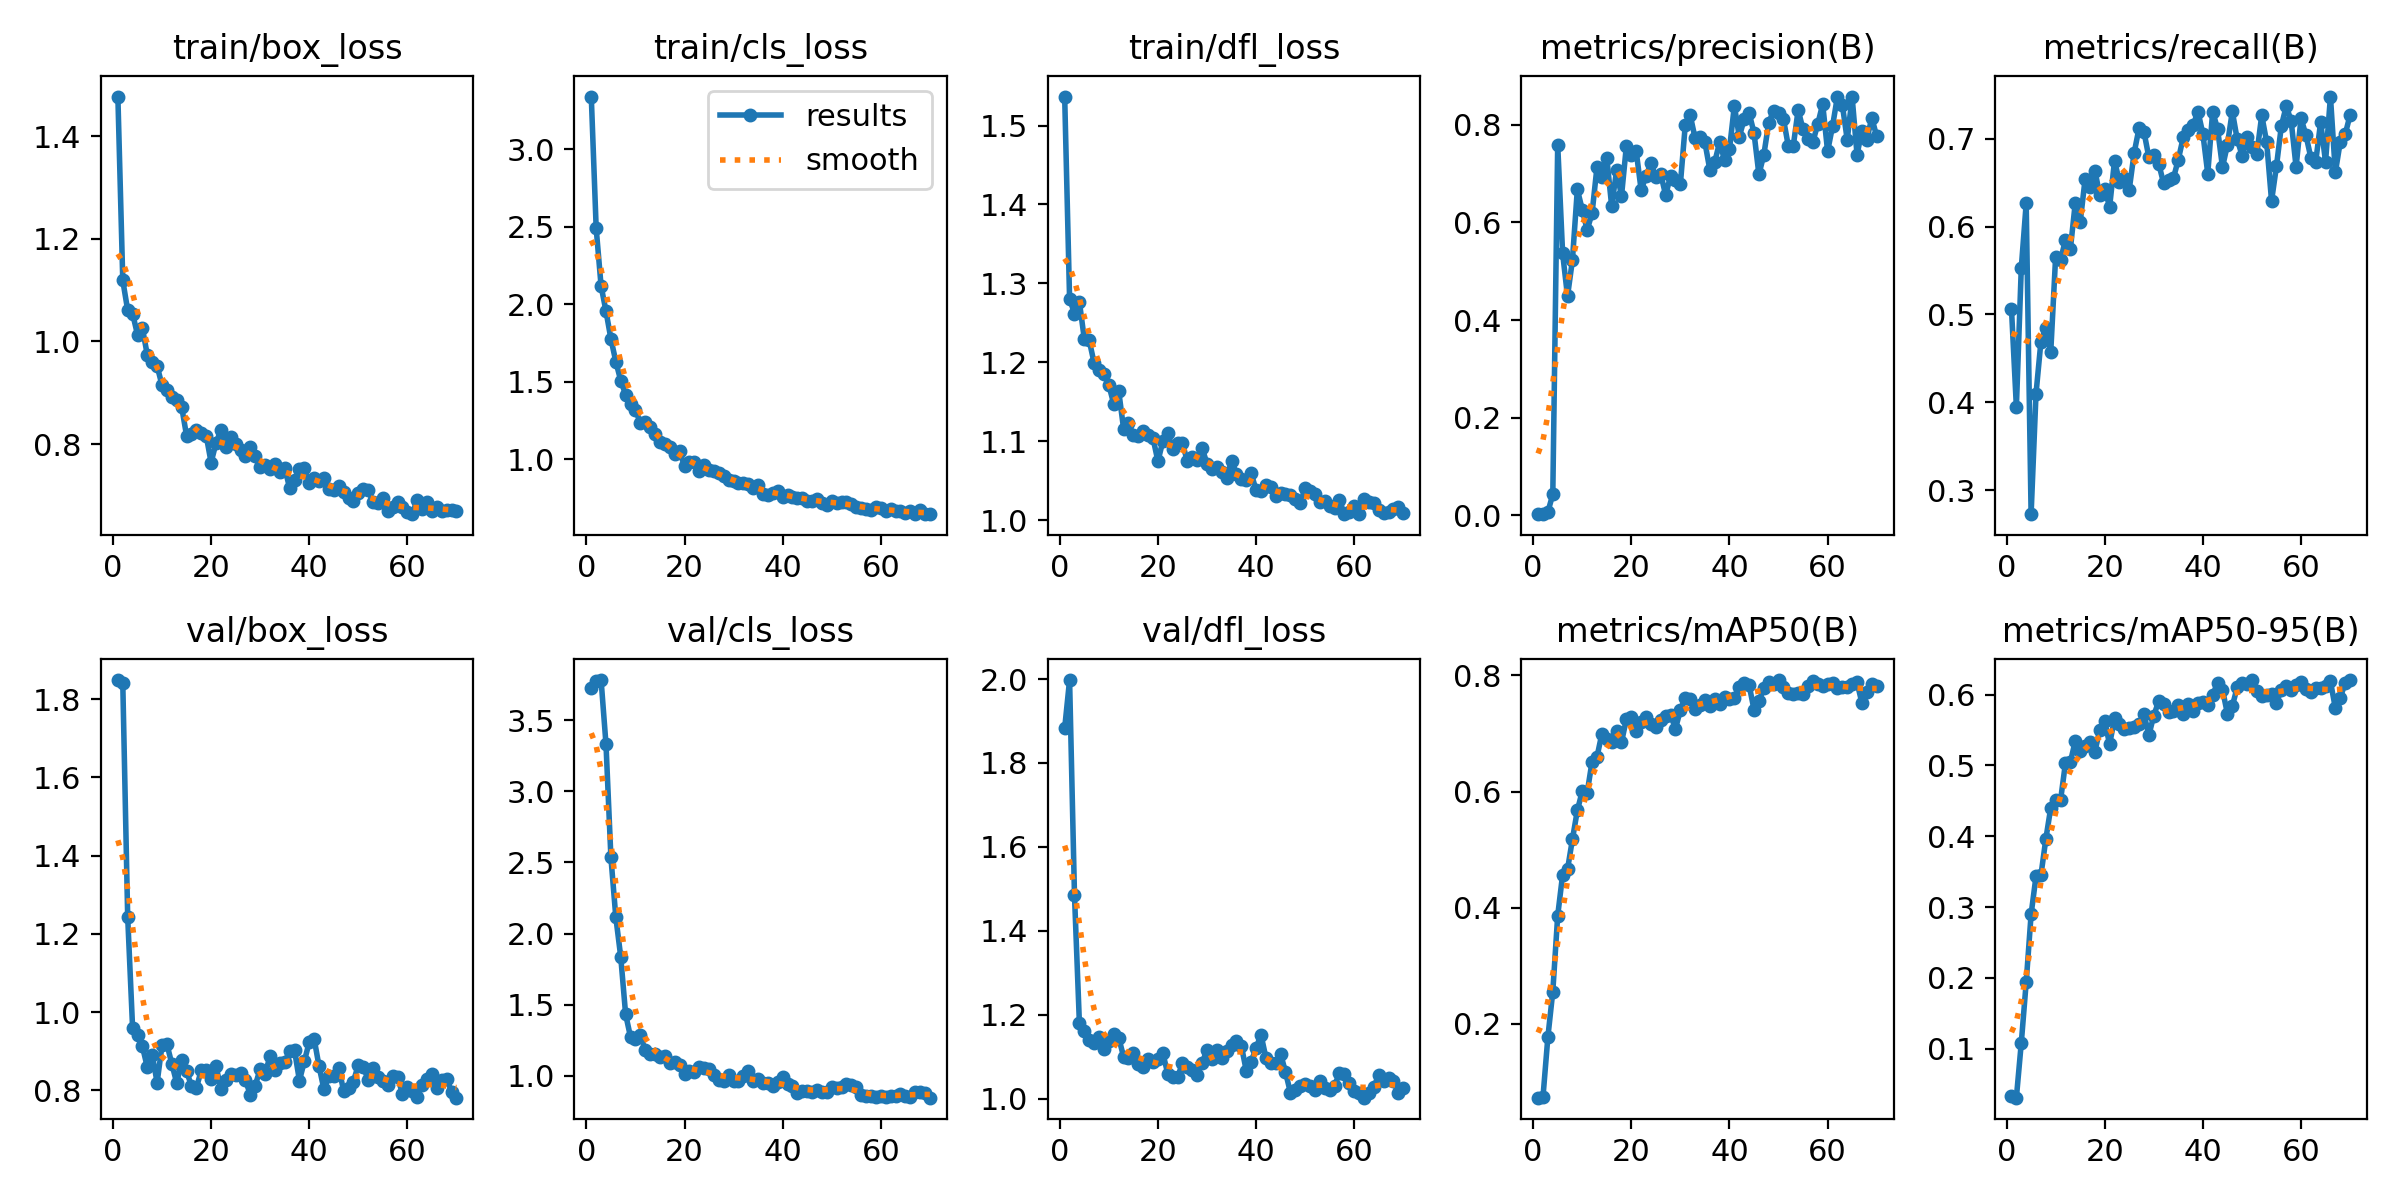

The file beside this chart, header and first rows:
epoch, time, train/box_loss, train/cls_loss, train/dfl_loss, metrics/precision(B), metrics/recall(B), metrics/mAP50(B), metrics/mAP50-95(B), val/box_loss, val/cls_loss, val/dfl_loss, lr/pg0, lr/pg1, lr/pg2
1, 20.34, 1.477, 3.338, 1.537, 0.00335, 0.5063, 0.07308, 0.03364, 1.849, 3.724, 1.883, 0.08402, 1.6e-05, 1.6e-05
2, 33.38, 1.119, 2.489, 1.281, 0.00236, 0.3946, 0.07427, 0.03072, 1.841, 3.777, 1.998, 0.06703, 3.26733e-05, 3.26733e-05
3, 45.29, 1.061, 2.117, 1.262, 0.00713, 0.553, 0.1776, 0.1081, 1.243, 3.781, 1.485, 0.05005, 4.901e-05, 4.901e-05
4, 56.6, 1.054, 1.955, 1.276, 0.0429, 0.6263, 0.2557, 0.1936, 0.9595, 3.33, 1.18, 0.03306, 6.50101e-05, 6.50101e-05
5, 69.91, 1.013, 1.777, 1.23, 0.7594, 0.2725, 0.3865, 0.2897, 0.9426, 2.536, 1.161, 0.01608, 8.06736e-05, 8.06736e-05
6, 82.15, 1.026, 1.631, 1.228, 0.537, 0.4097, 0.4568, 0.3434, 0.9121, 2.116, 1.141, 9.505e-05, 9.505e-05, 9.505e-05
7, 92.04, 0.9734, 1.508, 1.199, 0.4488, 0.4689, 0.466, 0.3448, 0.859, 1.838, 1.134, 9.406e-05, 9.406e-05, 9.406e-05
8, 105.5, 0.9594, 1.417, 1.191, 0.5229, 0.4843, 0.5179, 0.3959, 0.89, 1.433, 1.147, 9.307e-05, 9.307e-05, 9.307e-05
9, 120, 0.9519, 1.356, 1.185, 0.6677, 0.4569, 0.5675, 0.44, 0.8198, 1.273, 1.118, 9.208e-05, 9.208e-05, 9.208e-05
10, 130.3, 0.9143, 1.317, 1.171, 0.6266, 0.5658, 0.6005, 0.4507, 0.9154, 1.262, 1.137, 9.109e-05, 9.109e-05, 9.109e-05
11, 142.6, 0.9045, 1.237, 1.147, 0.5847, 0.562, 0.5979, 0.4508, 0.9174, 1.286, 1.155, 9.01e-05, 9.01e-05, 9.01e-05
12, 154.2, 0.8911, 1.242, 1.164, 0.6187, 0.5846, 0.6515, 0.5033, 0.8675, 1.179, 1.146, 8.911e-05, 8.911e-05, 8.911e-05
13, 167.8, 0.8852, 1.205, 1.116, 0.7131, 0.5743, 0.6596, 0.5047, 0.8181, 1.151, 1.101, 8.812e-05, 8.812e-05, 8.812e-05
14, 179.1, 0.8723, 1.164, 1.123, 0.6927, 0.6268, 0.6995, 0.5344, 0.8773, 1.152, 1.098, 8.713e-05, 8.713e-05, 8.713e-05
15, 194.4, 0.8162, 1.113, 1.108, 0.7324, 0.6047, 0.6907, 0.52, 0.849, 1.135, 1.11, 8.614e-05, 8.614e-05, 8.614e-05
16, 204.5, 0.8199, 1.098, 1.107, 0.6334, 0.6539, 0.6859, 0.527, 0.8106, 1.139, 1.082, 8.515e-05, 8.515e-05, 8.515e-05
17, 217.1, 0.8282, 1.077, 1.113, 0.7067, 0.6451, 0.704, 0.5327, 0.8066, 1.091, 1.076, 8.416e-05, 8.416e-05, 8.416e-05
18, 228.7, 0.8216, 1.034, 1.108, 0.6542, 0.6637, 0.685, 0.5196, 0.851, 1.096, 1.095, 8.317e-05, 8.317e-05, 8.317e-05
19, 242.7, 0.8165, 1.052, 1.104, 0.7573, 0.6355, 0.7249, 0.5502, 0.8518, 1.075, 1.089, 8.218e-05, 8.218e-05, 8.218e-05
20, 254.6, 0.7639, 0.956, 1.075, 0.7383, 0.6428, 0.7283, 0.5622, 0.8286, 1.015, 1.096, 8.119e-05, 8.119e-05, 8.119e-05
21, 265.8, 0.8022, 0.9813, 1.1, 0.7456, 0.6224, 0.7051, 0.5299, 0.8625, 1.031, 1.109, 8.02e-05, 8.02e-05, 8.02e-05
22, 278.6, 0.8273, 0.9834, 1.111, 0.6669, 0.6749, 0.7199, 0.5663, 0.8025, 1.029, 1.06, 7.921e-05, 7.921e-05, 7.921e-05
23, 289.1, 0.7939, 0.923, 1.091, 0.6946, 0.6511, 0.7285, 0.5589, 0.8274, 1.064, 1.053, 7.822e-05, 7.822e-05, 7.822e-05
24, 301.5, 0.8135, 0.9628, 1.097, 0.7217, 0.6548, 0.7167, 0.5517, 0.8405, 1.055, 1.052, 7.723e-05, 7.723e-05, 7.723e-05
25, 313.4, 0.7995, 0.9342, 1.098, 0.6923, 0.6422, 0.7117, 0.5526, 0.8395, 1.052, 1.084, 7.624e-05, 7.624e-05, 7.624e-05
26, 327.5, 0.7885, 0.9272, 1.075, 0.6992, 0.6839, 0.7231, 0.5537, 0.8435, 1.006, 1.075, 7.525e-05, 7.525e-05, 7.525e-05
27, 341, 0.7776, 0.9097, 1.08, 0.6561, 0.7121, 0.7302, 0.559, 0.8256, 0.9737, 1.069, 7.426e-05, 7.426e-05, 7.426e-05
28, 351.6, 0.7946, 0.8894, 1.077, 0.6956, 0.7078, 0.7322, 0.5725, 0.7882, 0.9652, 1.057, 7.327e-05, 7.327e-05, 7.327e-05
29, 364.5, 0.7773, 0.8644, 1.091, 0.6876, 0.6787, 0.7082, 0.5427, 0.812, 1.01, 1.086, 7.228e-05, 7.228e-05, 7.228e-05
30, 376.1, 0.7554, 0.8588, 1.072, 0.6789, 0.6814, 0.7405, 0.5704, 0.8553, 0.9663, 1.116, 7.129e-05, 7.129e-05, 7.129e-05
31, 388.8, 0.7586, 0.8464, 1.064, 0.8002, 0.6717, 0.7617, 0.5906, 0.841, 0.9675, 1.095, 7.03e-05, 7.03e-05, 7.03e-05
32, 400.4, 0.7521, 0.8474, 1.067, 0.8198, 0.6494, 0.7597, 0.5862, 0.8879, 0.9973, 1.117, 6.931e-05, 6.931e-05, 6.931e-05
33, 414.2, 0.7603, 0.8394, 1.062, 0.7729, 0.6534, 0.7425, 0.5757, 0.8523, 1.032, 1.097, 6.832e-05, 6.832e-05, 6.832e-05
34, 426.4, 0.7461, 0.8174, 1.053, 0.7747, 0.655, 0.7485, 0.577, 0.8698, 0.9651, 1.115, 6.733e-05, 6.733e-05, 6.733e-05
35, 438.2, 0.7538, 0.8324, 1.076, 0.7641, 0.6763, 0.7579, 0.5854, 0.8718, 0.9749, 1.128, 6.634e-05, 6.634e-05, 6.634e-05
36, 450.5, 0.7141, 0.7788, 1.059, 0.7081, 0.7015, 0.7476, 0.5721, 0.8996, 0.9484, 1.137, 6.535e-05, 6.535e-05, 6.535e-05
37, 461.9, 0.7302, 0.772, 1.053, 0.7237, 0.7104, 0.7588, 0.5862, 0.9018, 0.9471, 1.127, 6.436e-05, 6.436e-05, 6.436e-05
38, 473.7, 0.7521, 0.7855, 1.051, 0.7649, 0.7152, 0.7511, 0.5766, 0.8248, 0.93, 1.067, 6.337e-05, 6.337e-05, 6.337e-05
39, 485.3, 0.7527, 0.7972, 1.06, 0.7277, 0.7309, 0.7631, 0.5876, 0.8743, 0.9571, 1.088, 6.238e-05, 6.238e-05, 6.238e-05
40, 498.1, 0.7245, 0.7566, 1.038, 0.7498, 0.7058, 0.7596, 0.5901, 0.9235, 0.994, 1.12, 6.139e-05, 6.139e-05, 6.139e-05
41, 512.3, 0.7332, 0.7724, 1.037, 0.8389, 0.6603, 0.7611, 0.5853, 0.9314, 0.9465, 1.153, 6.04e-05, 6.04e-05, 6.04e-05
42, 524.1, 0.7271, 0.76, 1.045, 0.7759, 0.7309, 0.7805, 0.5992, 0.8609, 0.9259, 1.098, 5.941e-05, 5.941e-05, 5.941e-05
43, 537.2, 0.7338, 0.7527, 1.042, 0.8114, 0.7112, 0.7867, 0.6168, 0.8021, 0.8808, 1.085, 5.842e-05, 5.842e-05, 5.842e-05
44, 550.5, 0.7119, 0.7538, 1.031, 0.8245, 0.6676, 0.7837, 0.6071, 0.8357, 0.8967, 1.086, 5.743e-05, 5.743e-05, 5.743e-05
45, 563.3, 0.7113, 0.734, 1.035, 0.7839, 0.6929, 0.7412, 0.5731, 0.837, 0.8966, 1.107, 5.644e-05, 5.644e-05, 5.644e-05
46, 575, 0.7173, 0.7297, 1.034, 0.6985, 0.7311, 0.7562, 0.5836, 0.8582, 0.8835, 1.064, 5.545e-05, 5.545e-05, 5.545e-05
47, 587.9, 0.7071, 0.7435, 1.032, 0.7384, 0.6994, 0.7775, 0.6103, 0.7987, 0.901, 1.015, 5.446e-05, 5.446e-05, 5.446e-05
48, 600.3, 0.6954, 0.7206, 1.027, 0.8042, 0.6809, 0.7891, 0.616, 0.8062, 0.8844, 1.02, 5.347e-05, 5.347e-05, 5.347e-05
49, 615.1, 0.6898, 0.7079, 1.021, 0.8292, 0.7025, 0.786, 0.615, 0.8224, 0.8875, 1.031, 5.248e-05, 5.248e-05, 5.248e-05
50, 625.5, 0.7051, 0.7312, 1.041, 0.8251, 0.6903, 0.792, 0.6204, 0.865, 0.9195, 1.036, 5.149e-05, 5.149e-05, 5.149e-05
51, 640.1, 0.7119, 0.7176, 1.037, 0.812, 0.6828, 0.78, 0.6049, 0.8607, 0.9136, 1.029, 5.05e-05, 5.05e-05, 5.05e-05
52, 650.7, 0.7098, 0.7266, 1.033, 0.7565, 0.7267, 0.77, 0.5983, 0.827, 0.9205, 1.02, 4.951e-05, 4.951e-05, 4.951e-05
53, 663.3, 0.6873, 0.722, 1.023, 0.7568, 0.6962, 0.7675, 0.599, 0.8581, 0.9443, 1.042, 4.852e-05, 4.852e-05, 4.852e-05
54, 676.9, 0.6842, 0.7109, 1.025, 0.8305, 0.6292, 0.7704, 0.6013, 0.8335, 0.9356, 1.026, 4.753e-05, 4.753e-05, 4.753e-05
55, 692.1, 0.6957, 0.6957, 1.019, 0.7905, 0.6687, 0.7686, 0.5885, 0.8228, 0.9214, 1.021, 4.654e-05, 4.654e-05, 4.654e-05
56, 702.2, 0.6702, 0.6867, 1.015, 0.7716, 0.7147, 0.7817, 0.6069, 0.8137, 0.8668, 1.031, 4.555e-05, 4.555e-05, 4.555e-05
57, 715.7, 0.6767, 0.6779, 1.026, 0.765, 0.7372, 0.7907, 0.6116, 0.8361, 0.8559, 1.062, 4.456e-05, 4.456e-05, 4.456e-05
58, 727.9, 0.6873, 0.6728, 1.008, 0.8018, 0.7201, 0.785, 0.6068, 0.833, 0.8558, 1.058, 4.357e-05, 4.357e-05, 4.357e-05
59, 740.2, 0.6766, 0.6917, 1.011, 0.8427, 0.6678, 0.7818, 0.6131, 0.7912, 0.8535, 1.037, 4.258e-05, 4.258e-05, 4.258e-05
60, 751.5, 0.6668, 0.6844, 1.018, 0.7458, 0.7232, 0.7855, 0.6172, 0.8083, 0.8613, 1.017, 4.159e-05, 4.159e-05, 4.159e-05
... 10 more rows
